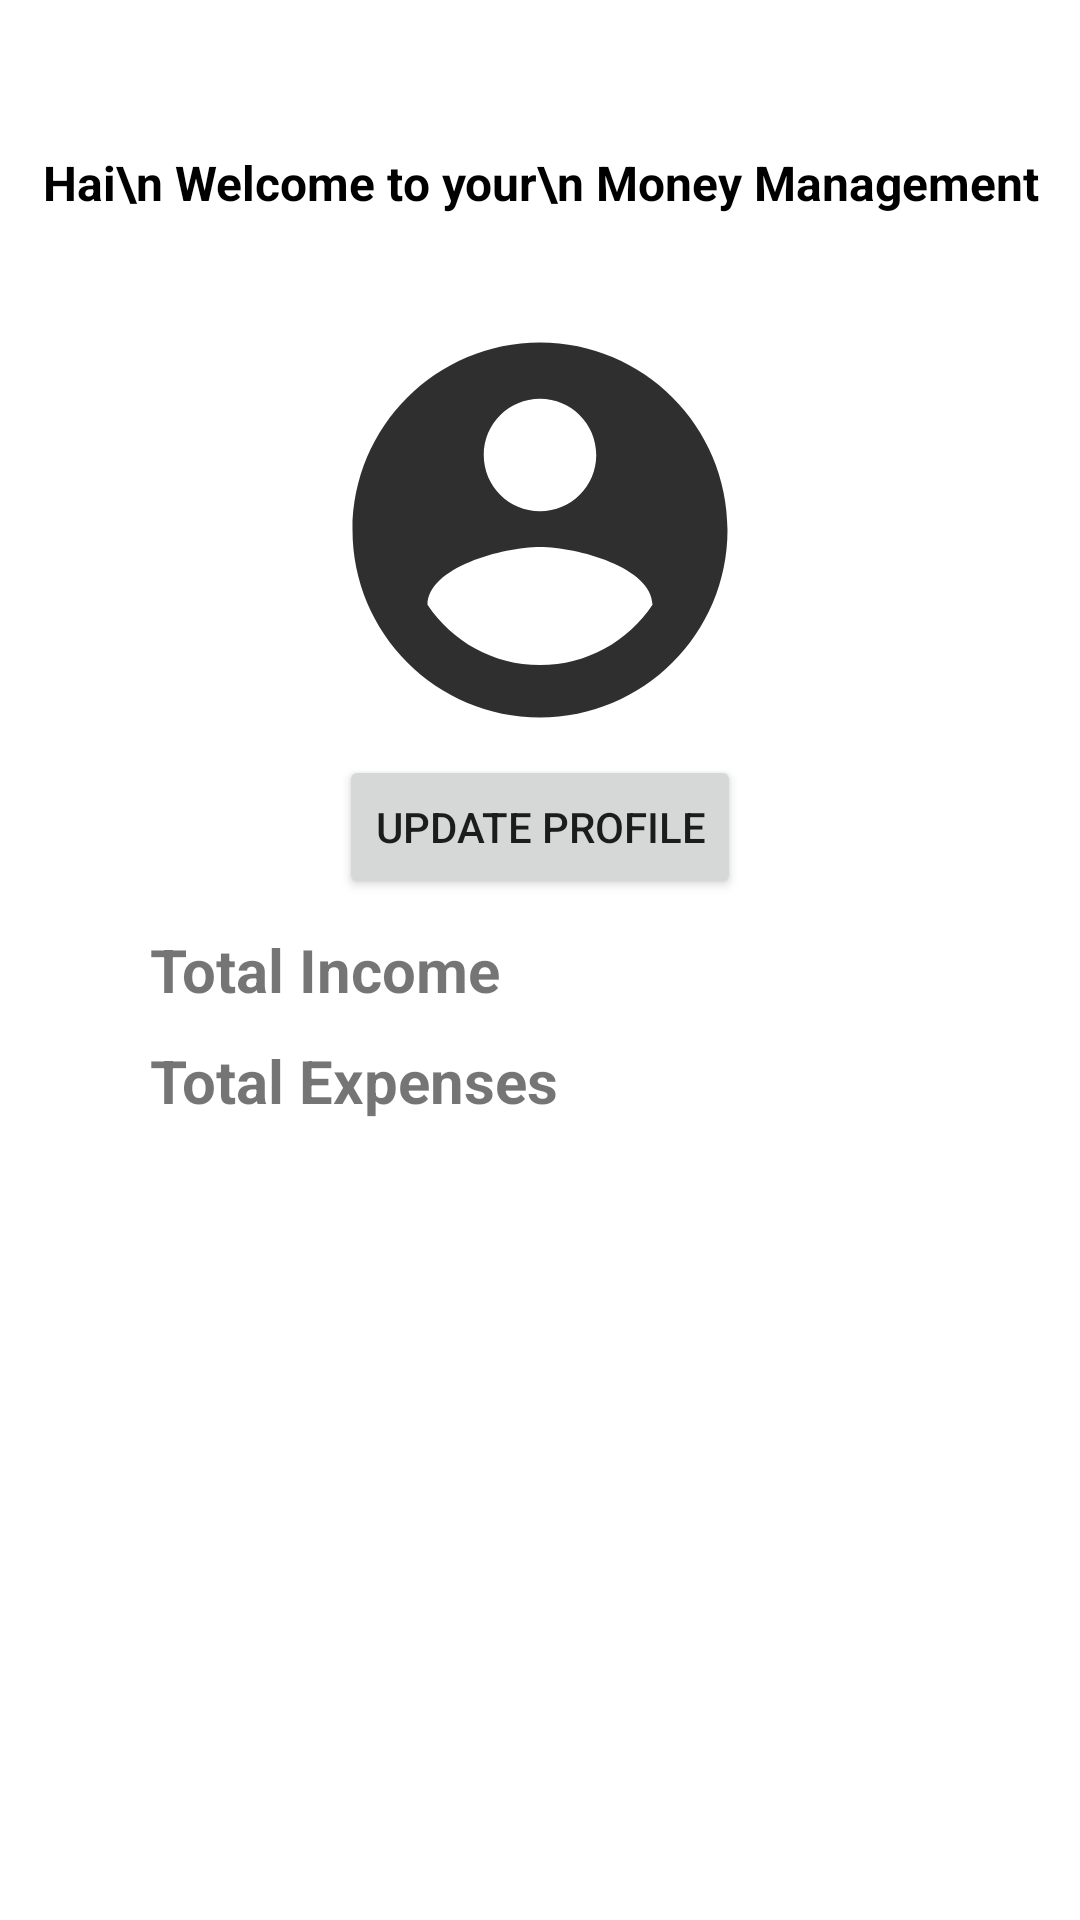

Produce the Android XML layout that renders to this screen, including the resource entries it uses.
<!-- AndroidManifest.xml: application theme Theme.MyApplication -->
<!-- res/layout/activity_profile.xml -->
<?xml version="1.0" encoding="utf-8"?>
<LinearLayout xmlns:android="http://schemas.android.com/apk/res/android"
    xmlns:app="http://schemas.android.com/apk/res-auto"
    xmlns:tools="http://schemas.android.com/tools"
    android:layout_width="match_parent"
    android:layout_height="match_parent"
    tools:context=".Profile"
    android:orientation="vertical">
    <TextView
        android:layout_width="match_parent"
        android:layout_height="wrap_content"
        android:text="Hai\n Welcome to your\n Money Management"
        android:textAlignment="center"
        android:textColor="#000000"
        android:textSize="16sp"
        android:textStyle="bold"
        android:layout_marginTop="50dp"/>
    <ImageView
        android:layout_width="150dp"
        android:layout_height="150dp"
        android:id="@+id/profilePicture"
        android:layout_gravity="center"
        android:layout_marginTop="30dp"
        android:src="@drawable/ic_baseline_account_circle_24"/>
    <Button
        android:layout_width="wrap_content"
        android:layout_height="wrap_content"
        android:text="Update Profile"
        android:layout_gravity="center"
        android:id="@+id/updateProfile"/>
    <TextView
        android:layout_width="wrap_content"
        android:layout_height="wrap_content"
        android:text="Total Income"
        android:id="@+id/totalIncome"
        android:layout_marginLeft="50dp"
        android:paddingTop="10dp"
        android:textStyle="bold"
        android:textSize="20sp"/>
    <TextView
        android:layout_width="wrap_content"
        android:layout_height="wrap_content"
        android:text="Total Expenses"
        android:id="@+id/totalExpenses"
        android:layout_marginLeft="50dp"
        android:paddingTop="10dp"
        android:textStyle="bold"
        android:textSize="20sp"/>
    

</LinearLayout>
<!-- resources referenced by this layout -->
<resources>
  <!-- drawable ic_baseline_account_circle_24 (drawable) -->
  <vector android:height="100dp" android:tint="#2F2F2F"
      android:viewportHeight="24" android:viewportWidth="24"
      android:width="100dp" xmlns:android="http://schemas.android.com/apk/res/android">
      <path android:fillColor="@android:color/black" android:pathData="M12,2C6.48,2 2,6.48 2,12s4.48,10 10,10 10,-4.48 10,-10S17.52,2 12,2zM12,5c1.66,0 3,1.34 3,3s-1.34,3 -3,3 -3,-1.34 -3,-3 1.34,-3 3,-3zM12,19.2c-2.5,0 -4.71,-1.28 -6,-3.22 0.03,-1.99 4,-3.08 6,-3.08 1.99,0 5.97,1.09 6,3.08 -1.29,1.94 -3.5,3.22 -6,3.22z"/>
  </vector>
  <style name="Theme.MyApplication" parent="Theme.MaterialComponents.DayNight.NoActionBar">
          
          <item name="colorPrimary">@color/purple_500</item>
          <item name="colorPrimaryVariant">@color/purple_700</item>
          <item name="colorOnPrimary">@color/white</item>
          
          <item name="colorSecondary">@color/teal_200</item>
          <item name="colorSecondaryVariant">@color/teal_700</item>
          <item name="colorOnSecondary">@color/black</item>
          
          <item name="android:statusBarColor">?attr/colorPrimaryVariant</item>
          
      </style>
  <color name="purple_500">#FF6200EE</color>
  <color name="purple_700">#FF3700B3</color>
  <color name="white">#FFFFFFFF</color>
  <color name="teal_200">#FF03DAC5</color>
  <color name="teal_700">#FF018786</color>
  <color name="black">#FF000000</color>
</resources>
